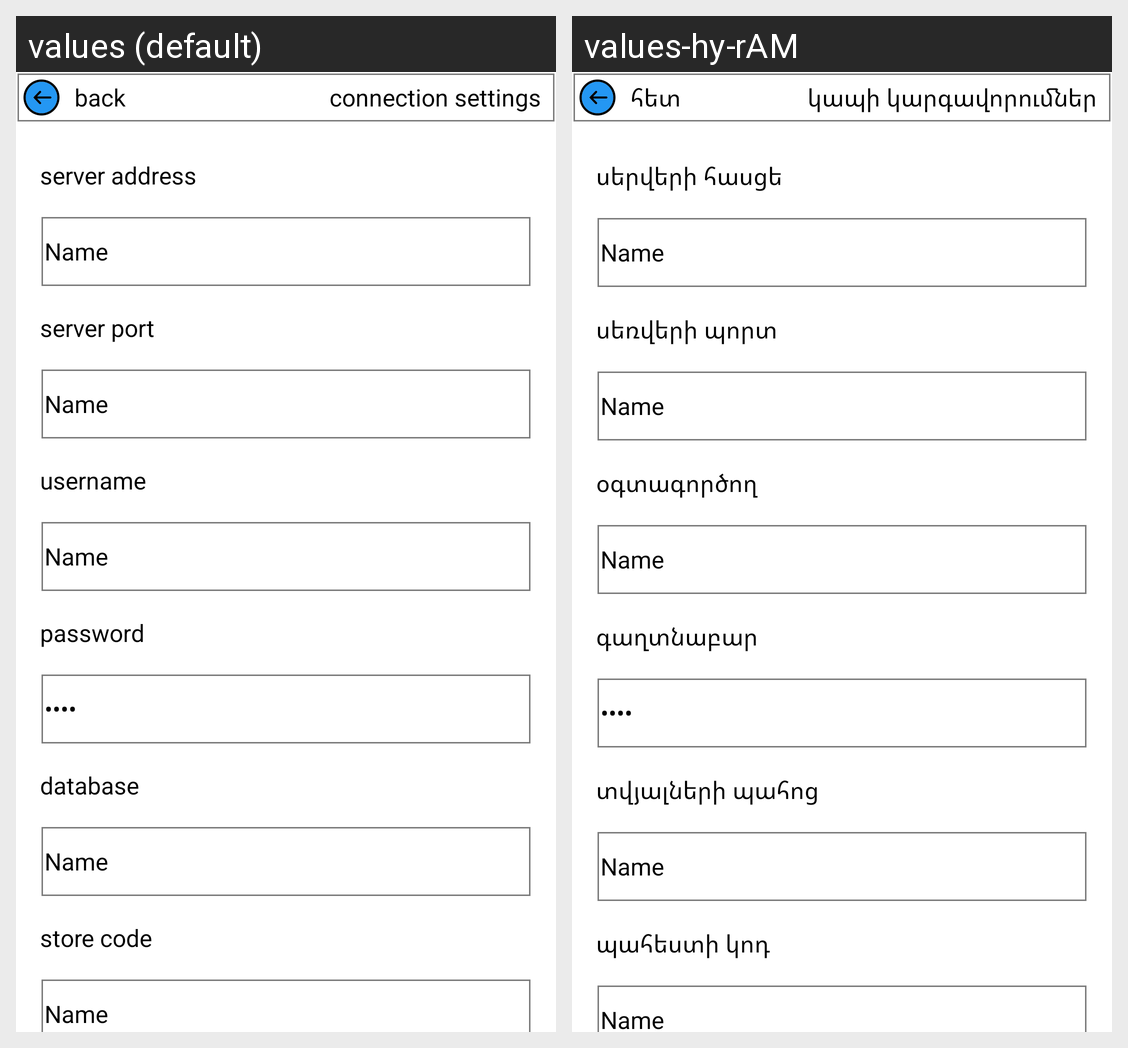

The Android screen above is rendered under two locales of the same app. Produce the string resources it draws, with the default and per-locale values.
Android screen res/layout/activity_settings.xml rendered under 2 locales, left to right: values (default), values-hy-rAM. Device: Nexus 5 (rendered at 1080×1920; each locale shown at half size, 540×960, under a caption strip naming it); theme Theme.ShopMobile.
Strings drawn on this screen, with the default value and each locale's value (text and hints the layout hard-codes, and strings that could not be matched under every locale, appear in the picture but are not listed):

back
  values: back
  values-hy-rAM: հետ

connection_settings
  values: connection settings
  values-hy-rAM: կապի կարգավորումներ

server_address
  values: server address
  values-hy-rAM: սերվերի հասցե

server_port
  values: server port
  values-hy-rAM: սեռվերի պորտ

username
  values: username
  values-hy-rAM: օգտագործող

password
  values: password
  values-hy-rAM: գաղտնաբար

database
  values: database
  values-hy-rAM: տվյալների պահոց

store_id
  values: store code
  values-hy-rAM: պահեստի կոդ
